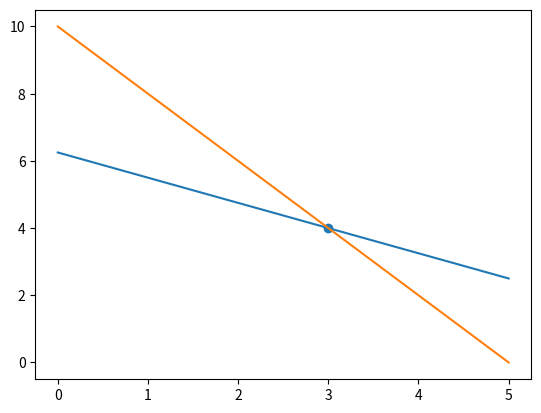

The script that saved this image:
from scipy.optimize import linprog
import numpy as np 
from matplotlib import pyplot as plt

costo = np.array([-25,-20])

vector = np.array([25,10])

matriz = np.array([[3,4],
                  [2,1]])

op = linprog(costo, A_ub=matriz, b_ub=vector, method='simplex')
print(f"Solucion es {-op.fun}")

x = np.linspace(0,5)
y1 = (25/4) - (3/4)*x
y2 = 10 - 2*x

plt.plot(x,y1)
plt.plot(x,y2)
plt.scatter(op.x[0],op.x[1])
plt.show()

